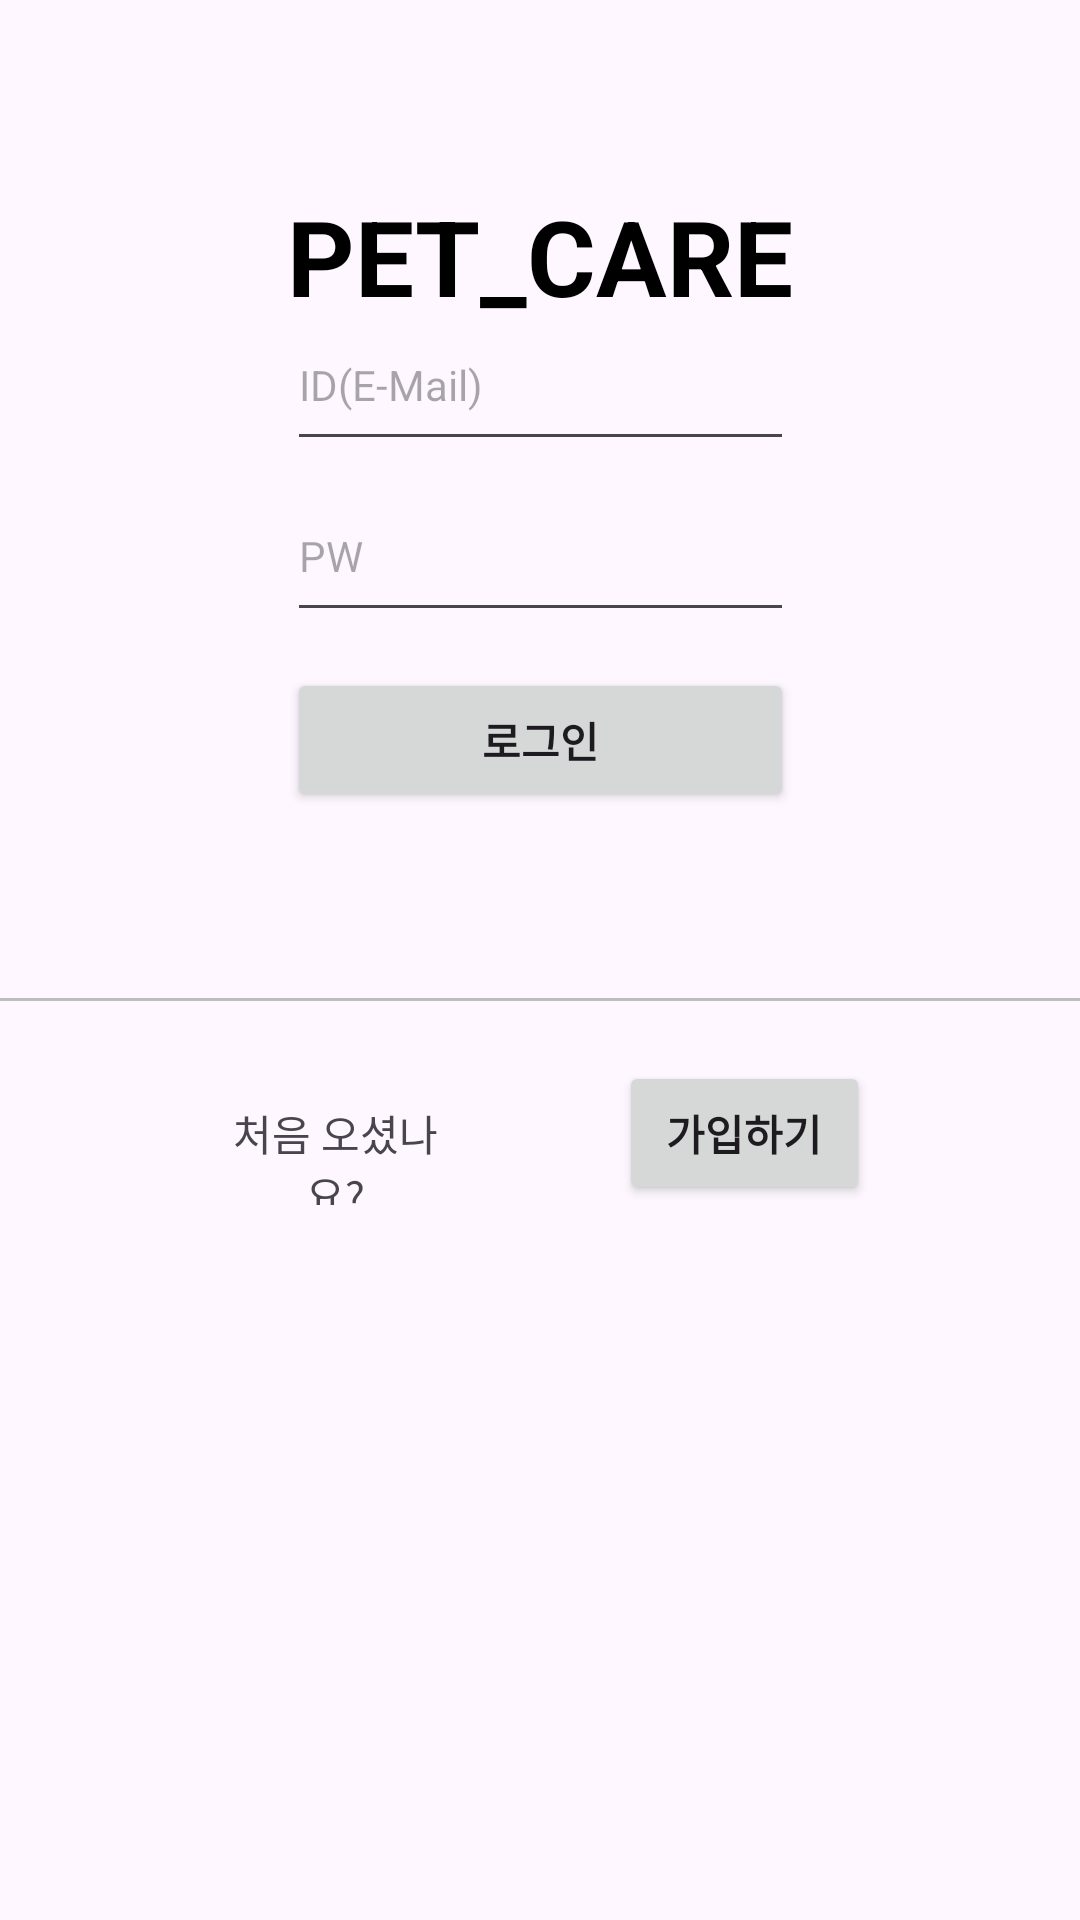

Produce the Android XML layout that renders to this screen, including the resource entries it uses.
<!-- AndroidManifest.xml: application theme Theme.Pet_care3 -->
<!-- res/layout/activity_log_in.xml -->
<?xml version="1.0" encoding="utf-8"?>
<androidx.constraintlayout.widget.ConstraintLayout xmlns:android="http://schemas.android.com/apk/res/android"
    xmlns:app="http://schemas.android.com/apk/res-auto"
    xmlns:tools="http://schemas.android.com/tools"
    android:layout_width="match_parent"
    android:layout_height="match_parent">

    <LinearLayout
        android:id="@+id/linearLayout"
        android:layout_width="wrap_content"
        android:layout_height="wrap_content"
        android:layout_marginTop="50dp"
        android:layout_marginBottom="50dp"
        android:orientation="vertical"
        app:layout_constraintBottom_toTopOf="@+id/view"
        app:layout_constraintEnd_toEndOf="parent"
        app:layout_constraintStart_toStartOf="parent"
        app:layout_constraintTop_toTopOf="parent">

        <ImageView
            android:id="@+id/imageView2"
            android:layout_width="match_parent"
            android:layout_height="wrap_content"
            app:srcCompat="@drawable/pet_care" />

        <TextView
            android:id="@+id/textView"
            android:layout_width="match_parent"
            android:layout_height="wrap_content"
            android:layout_marginTop="12dp"
            android:gravity="center_horizontal"
            android:text="PET_CARE"
            android:textAllCaps="true"
            android:textColor="@color/black"
            android:textSize="35sp"
            android:textStyle="bold" />

        <EditText
            android:id="@+id/etd_logid_id"
            android:layout_width="match_parent"
            android:layout_height="wrap_content"
            android:layout_marginBottom="12dp"
            android:ems="10"
            android:hint="ID(E-Mail)"
            android:inputType="text"
            android:paddingBottom="16dp"
            android:textSize="14sp" />

        <EditText
            android:id="@+id/etd_login_pw"
            android:layout_width="match_parent"
            android:layout_height="wrap_content"
            android:layout_marginBottom="12dp"
            android:ems="10"
            android:hint="PW"
            android:inputType="text|textPassword"
            android:paddingBottom="16dp"
            android:textSize="14sp" />

        <Button
            android:id="@+id/button_login"
            android:layout_width="match_parent"
            android:layout_height="wrap_content"
            android:layout_marginBottom="12dp"
            android:text="로그인"
            android:textSize="14sp"
            android:textStyle="bold" />
    </LinearLayout>

    <View
        android:id="@+id/view"
        android:layout_width="601dp"
        android:layout_height="1dp"
        android:background="#BDBDBD"
        app:layout_constraintBottom_toTopOf="@+id/linearLayout3"
        tools:layout_editor_absoluteX="0dp"
        app:layout_constraintEnd_toEndOf="parent"
        app:layout_constraintStart_toStartOf="parent"
        app:layout_constraintTop_toBottomOf="@id/linearLayout" />

    <LinearLayout
        android:id="@+id/linearLayout3"
        android:layout_width="match_parent"
        android:layout_height="wrap_content"
        android:layout_marginTop="20dp"
        android:layout_marginStart="70dp"
        android:layout_marginEnd="70dp"
        android:orientation="horizontal"
        app:layout_constraintTop_toBottomOf="@id/view"
        tools:layout_editor_absoluteX="53dp">

        <TextView
            android:id="@+id/textView2"
            android:layout_width="wrap_content"
            android:layout_height="wrap_content"
            android:layout_weight="1"
            android:gravity="center"
            android:text="처음 오셨나요?"
            android:textSize="14sp" />

        <TextView
            android:id="@+id/textView5"
            android:layout_width="wrap_content"
            android:layout_height="wrap_content"
            android:layout_weight="1"
            android:text="TextView"
            android:visibility="invisible" />

        <Button
            android:id="@+id/button_goto_signin"
            android:layout_width="wrap_content"
            android:layout_height="wrap_content"
            android:layout_weight="1"
            android:text="가입하기"
            android:textSize="14sp"
            android:textStyle="bold" />

    </LinearLayout>

    <View
        android:id="@+id/view3"
        android:layout_width="match_parent"
        android:layout_height="5dp"
        app:layout_constraintBottom_toBottomOf="parent"
        app:layout_constraintTop_toBottomOf="@+id/linearLayout3" />

</androidx.constraintlayout.widget.ConstraintLayout>
<!-- resources referenced by this layout -->
<resources>
  <color name="black">#FF000000</color>
  <style name="Theme.Pet_care3" parent="Base.Theme.Pet_care3" />
  <style name="Base.Theme.Pet_care3" parent="Theme.Material3.DayNight.NoActionBar">
          
          
      </style>
</resources>
